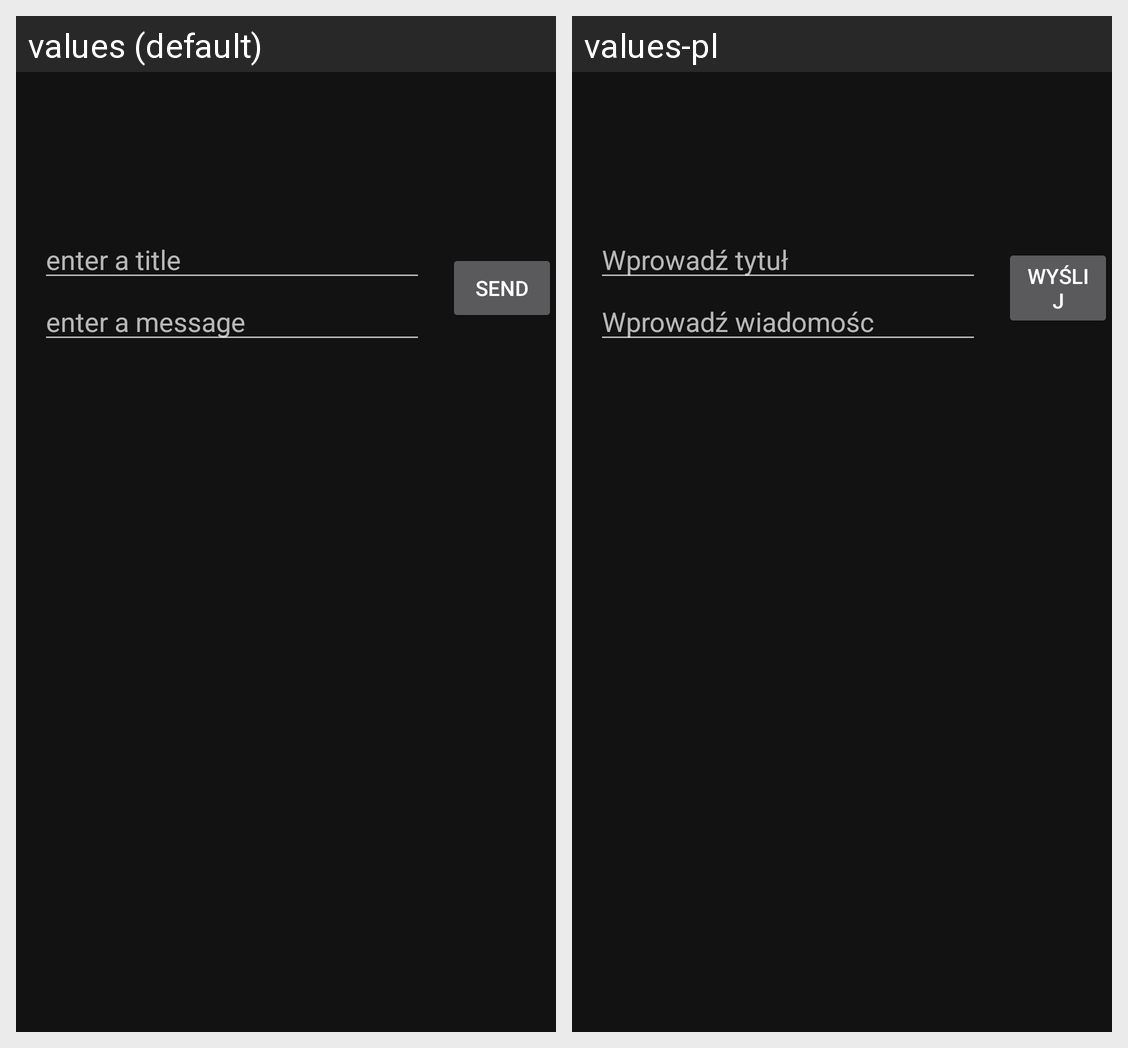

This grid shows one Android layout under two languages. Give, for every string resource on the screen, its name, the default text and each shown locale's text.
Android screen res/layout/activity_group_alert.xml rendered under 2 locales, left to right: values (default), values-pl. Device: Nexus 5 (rendered at 1080×1920; each locale shown at half size, 540×960, under a caption strip naming it); theme Theme.AlertPhone.
Strings drawn on this screen, with the default value and each locale's value (text and hints the layout hard-codes, and strings that could not be matched under every locale, appear in the picture but are not listed):

et_enter_title
  values: enter a title
  values-pl: Wprowadź tytuł

et_enter_message
  values: enter a message
  values-pl: Wprowadź wiadomośc

btn_send_notification
  values: Send
  values-pl: Wyślij
